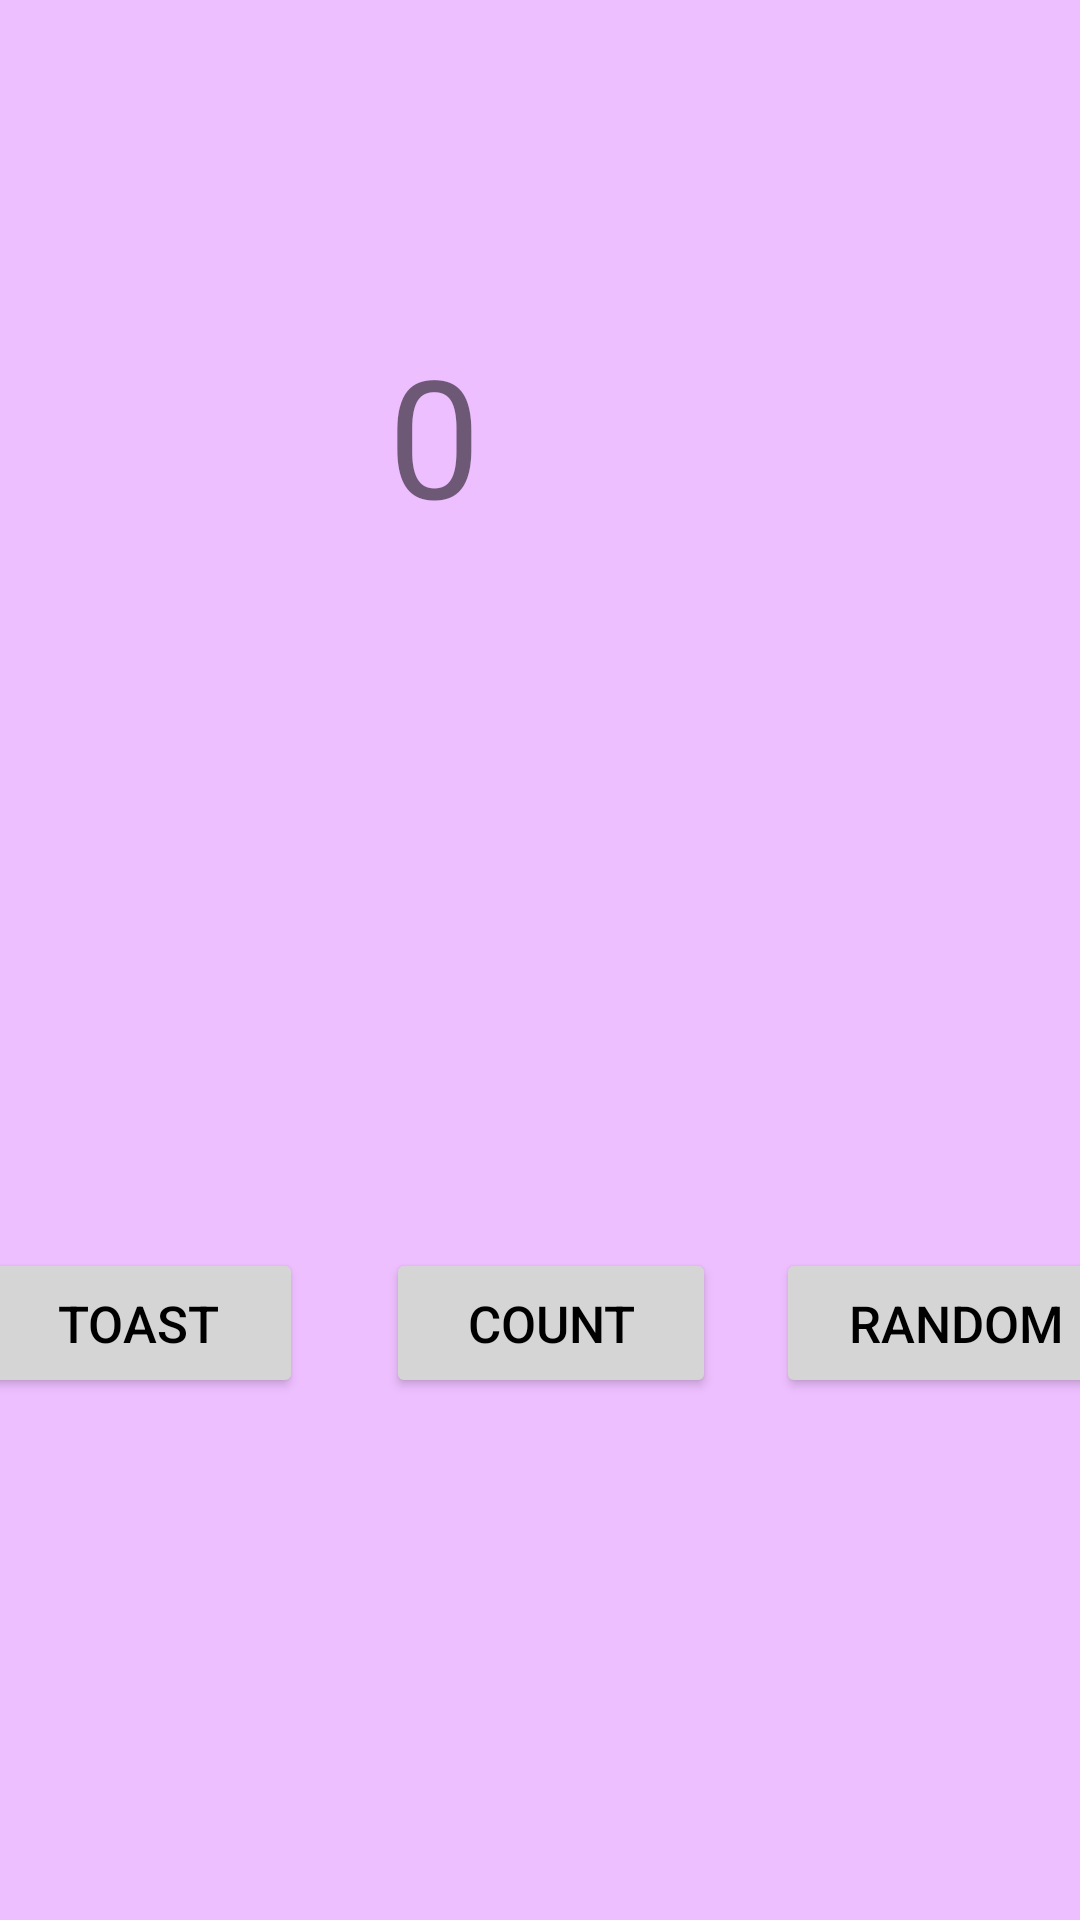

Here is an Android app screen rendered from its layout file. Give the layout XML and the strings, colors and styles it references.
<!-- AndroidManifest.xml: application theme Theme.BCSD_04 -->
<!-- res/layout/activity_main.xml -->
<?xml version="1.0" encoding="utf-8"?>
<androidx.constraintlayout.widget.ConstraintLayout xmlns:android="http://schemas.android.com/apk/res/android"
    xmlns:app="http://schemas.android.com/apk/res-auto"
    xmlns:tools="http://schemas.android.com/tools"
    android:layout_width="match_parent"
    android:layout_height="match_parent"
    style="@style/SCREEN"
    >

    <TextView
        android:id="@+id/COUNT_view"

        android:layout_width="100dp"
        android:layout_height="80dp"

        android:layout_marginTop="108dp"

        android:text="0"

        android:textSize="55sp"
        app:layout_constraintEnd_toEndOf="parent"

        app:layout_constraintHorizontal_bias="0.498"
        app:layout_constraintStart_toStartOf="parent"
        app:layout_constraintTop_toTopOf="parent"
        tools:ignore="MissingConstraints" />


    <Button
        android:id="@+id/TOAST_button"
        style="@style/button"
        android:layout_width="110dp"
        android:layout_height="50dp"
        android:layout_marginEnd="28dp"

        android:text="TOAST"
        android:textSize="17sp"

        app:layout_constraintEnd_toStartOf="@+id/COUNT_button"
        app:layout_constraintTop_toTopOf="@+id/COUNT_button"
        tools:ignore="MissingConstraints" />

    <Button
        android:id="@+id/COUNT_button"
        style="@style/button"
        android:layout_width="110dp"
        android:layout_height="50dp"

        android:layout_marginTop="228dp"

        android:text="COUNT"

        android:textSize="17sp"
        app:layout_constraintEnd_toEndOf="parent"
        app:layout_constraintHorizontal_bias="0.514"
        app:layout_constraintStart_toStartOf="parent"
        app:layout_constraintTop_toBottomOf="@+id/COUNT_view"
        tools:ignore="MissingConstraints" />

    <Button
        android:id="@+id/RANDOM_button"
        style="@style/button"
        android:layout_width="120dp"
        android:layout_height="50dp"

        android:layout_marginStart="20dp"
        android:text="RANDOM"
        android:textSize="17sp"
        app:layout_constraintStart_toEndOf="@+id/COUNT_button"
        app:layout_constraintTop_toTopOf="@+id/COUNT_button"
        tools:ignore="MissingConstraints" />

</androidx.constraintlayout.widget.ConstraintLayout>
<!-- resources referenced by this layout -->
<resources>
  <style name="SCREEN">
          <item name="android:background">#EEBFFF</item>
      </style>
  <style name="button">
          <item name="android:backgroundTint">#D5D5D5</item>
          <item name="android:textColor">#000000</item>
      </style>
  <style name="Theme.BCSD_04" parent="Theme.MaterialComponents.DayNight.DarkActionBar">
          
          <item name="colorPrimary">@color/purple_500</item>
          <item name="colorPrimaryVariant">@color/purple_700</item>
          <item name="colorOnPrimary">@color/white</item>
          
          <item name="colorSecondary">@color/teal_200</item>
          <item name="colorSecondaryVariant">@color/teal_700</item>
          <item name="colorOnSecondary">@color/black</item>
          
          <item name="android:statusBarColor">?attr/colorPrimaryVariant</item>
          
      </style>
  <!-- not gathered from this repository: default colours our renderer supplied (Android Studio template values) -->
  <color name="purple_500">#FF6200EE</color>
  <color name="purple_700">#FF3700B3</color>
  <color name="teal_200">#FF03DAC5</color>
  <color name="teal_700">#FF018786</color>
  <color name="black">#FF000000</color>
  <color name="white">#FFFFFFFF</color>
</resources>
